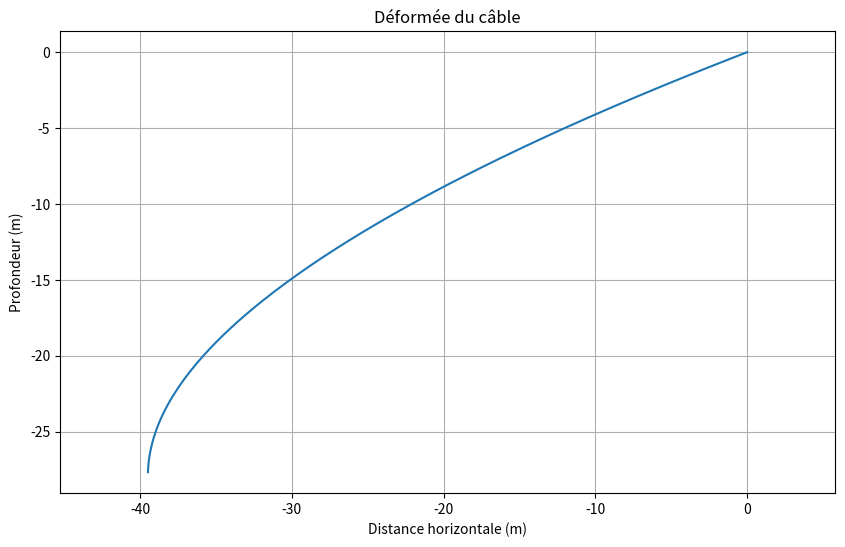
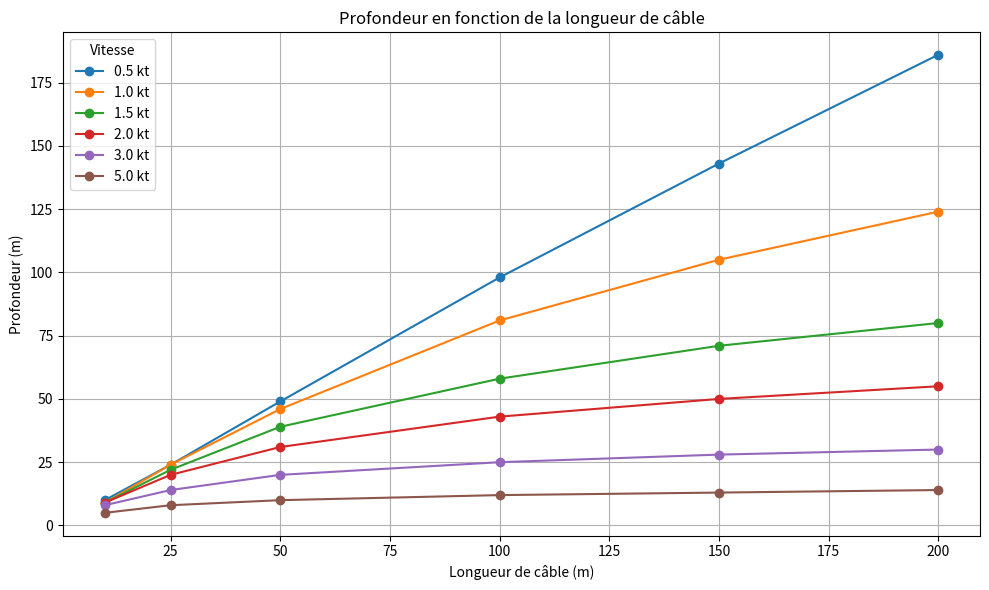
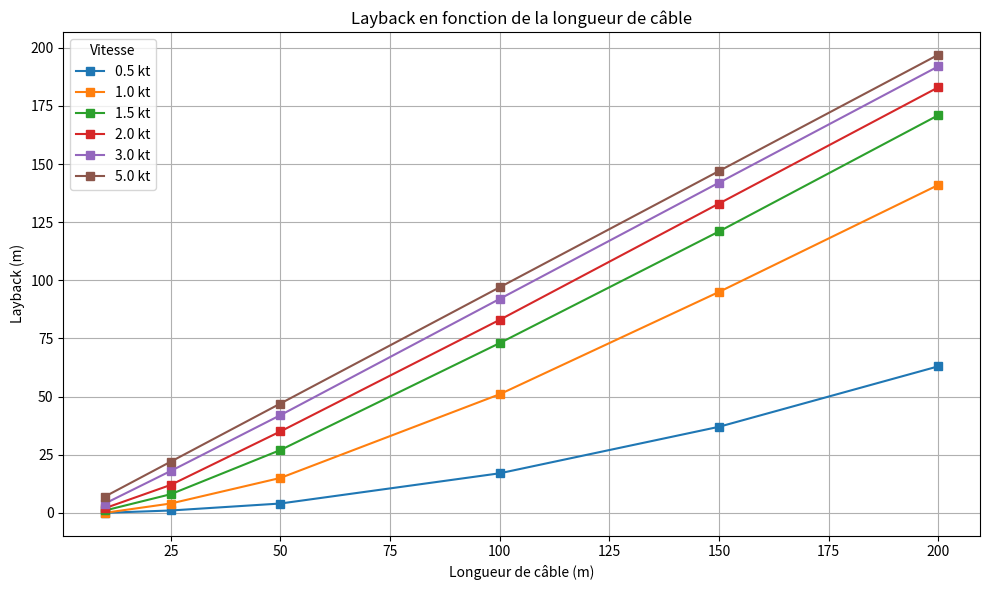
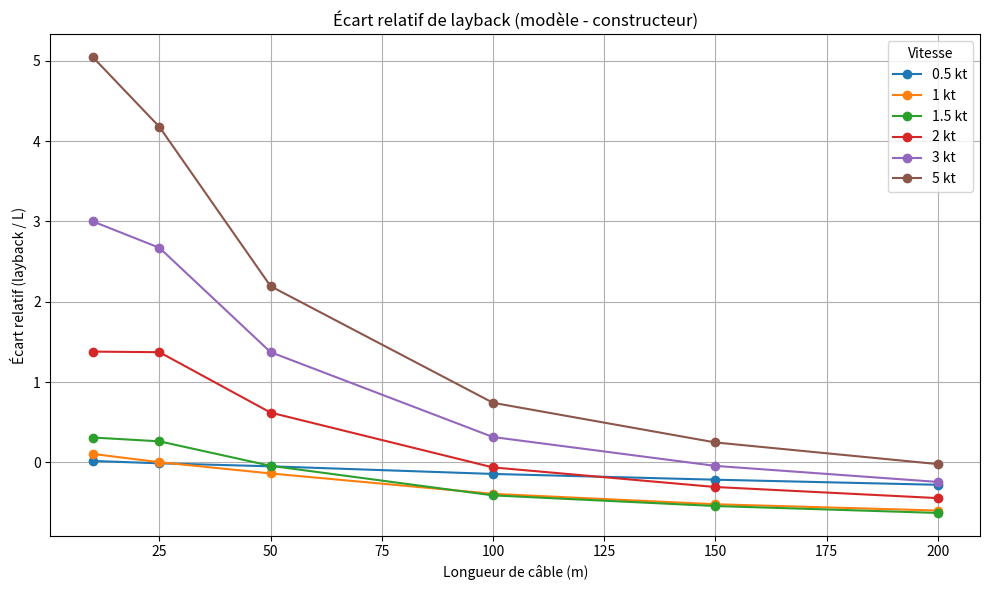
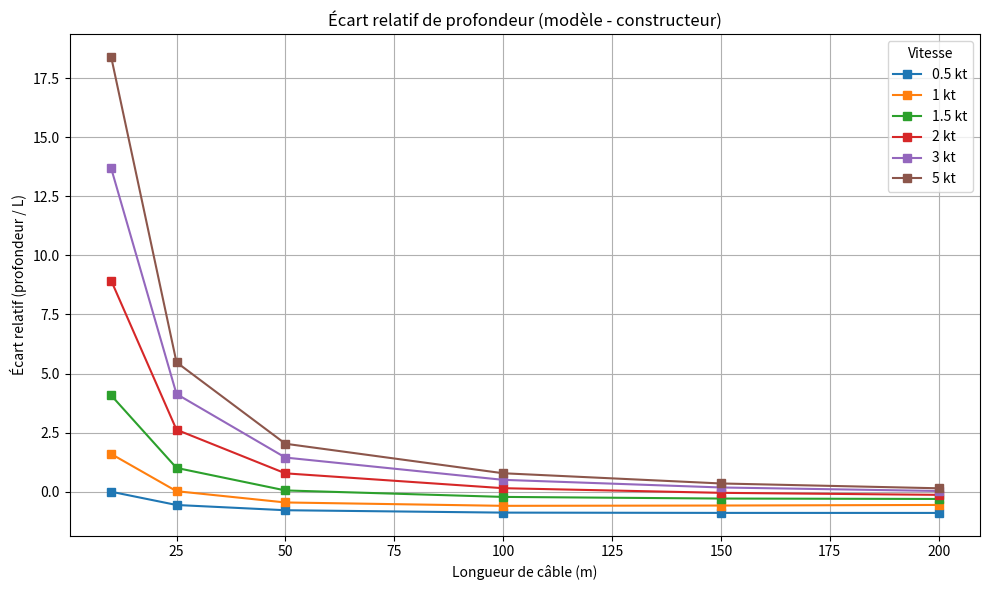

Reproduce these figures in Python, in order.
# ===============================
#    MODELE DE DEFORMEE DE CABLE
# ===============================

# --- 1. IMPORTS ---
import numpy as np
import matplotlib.pyplot as plt
import pandas as pd

# --- 2. CONSTANTES PHYSIQUES ET PARAMÈTRES ---
#region ---Grandeurs physiques---
g = 9.81
rho_eau = 1025  # kg/m³
mu = 1.1*10**(-3)
#endregion

#region --- CÂBLE ---
L_tot = 50.0       # Longueur totale du câble (m)
n = 150            # Nombre de segments
delta_s = L_tot / n# Longueur d'un segement

D = 0.0063              # Diamètre du câble (m)
S = (D**2) * np.pi / 4  # section du cable
mass_lin = 0.035        # Masse linéique du câble (kg/m)

P_c = - (mass_lin - rho_eau * (np.pi * D ** 2 / 4)) * g * delta_s  # Poids apparent
#endregion

#region --- bateau ---
v_kt = 3 # Vitesse en noeud
v_bateau = v_kt * 0.5144  # Vitesse en m/s
#endregion

#region --- SONAR ---
m_sondeur_imm = 6.7             # Masse apparente (plongée)
D_sondeur = 0.06
S_sondeur = (D_sondeur**2) * np.pi / 4  # Surface frontale
L_sondeur = 0.85
L_ail = 0.105
h_ail = 0.028

S_mouillee = np.pi * D_sondeur * (L_sondeur + D_sondeur) + 6 * L_ail * h_ail

#endregion

#region --- COEFFICIENTS HYDRODYNAMIQUES ---



Cd_sondeur = 1.0 # Trainée tangentielle sondeur
Re = rho_eau * v_bateau * L_sondeur/mu
Cf_sondeur = 0.455/((np.log(Re))**2.58) # trainée dynamique de frottement visqueux

Cd = 1.01     # Traînée normale section cable

#endregion

#region --- 4. FORCES ----

#force sur l_element
def calcul_forces(theta, L_tot = L_tot, v_kt = v_kt, n = n):

    v_bateau = v_kt * 0.5144  # Vitesse en m/s
    delta_s = L_tot / n
    v_n = v_bateau * np.cos(theta)
    v_t = v_bateau * np.sin(theta)

    Re = rho_eau * abs(v_t) * delta_s / mu
    Cf = 0.455 / ((np.log(Re)) ** 2.58)

    F_n = - 0.5 * rho_eau * v_n**2 * Cd * D * delta_s
    F_t = - 0.5 * rho_eau * v_t**2 * Cf * D * delta_s * np.pi

    return F_n, F_t

print(f"Pour un angle faible (10^-4) l'effort sur le cable est \nFn = {calcul_forces(0.0001)[0]} N et Ft =  {calcul_forces(0.0001)[1]} N."
      f"\nPour l'angle maximum immaginable de l'effort du sondeur sur le premier élement de cable "
      f"(la trainée s'opposerai à l'inclinaison d'où angle max) "
      f"on aurait \nFn = {calcul_forces(10)[0]} N et Ft = {calcul_forces(10)[1]} N"
      f"\nOn peud encadrer au moins par ces angles l'inclinaison du premier element de câble")

def effort_sondeur(v = v_kt):
    v_bateau = v * 0.5144
    Re = rho_eau * v_bateau * L_sondeur / mu
    Cf_sondeur = 0.455 / ((np.log(Re)) ** 2.58)  # trainée dynamique de frottement visqueux

    Fn = m_sondeur_imm * g
    Ft = 0.5 * rho_eau * (Cd_sondeur * S_sondeur + Cf_sondeur * S_mouillee) * v_bateau**2
    return (Ft, -Fn)


#endregion

#region --- 5. CALCUL DE LA DÉFORMÉE ---

def resoudre_deformee(L_tot = L_tot, v_kt = v_kt, n = n) :

    delta_s = L_tot / n

    alpha = np.zeros(n+1)
    #Beta = alpha[i+1]
    x = np.zeros(n + 1)
    z = np.zeros(n + 1)
    F = []

    eff_sond = effort_sondeur(v_kt)
    F.append(np.sqrt(eff_sond[0] ** 2 + eff_sond[1] ** 2))
    x[0] = 0
    z[0] = 0


    ## on initialise l'angle de la première section
    alpha[0] = np.arctan2(eff_sond[0],eff_sond[1])

    F_nc, F_tc = calcul_forces(alpha[0], L_tot = L_tot, v_kt = v_kt, n = n)

    #region == calcul ==
        #projection sur la normal du câble :
    # -F_nc + np.sin(alpha[1]) * F[1] - np.sin(alpha[0]) * (F[0] - P_c) = 0

        #projection sur la tengente du câble :
    # -F_tc + np.cos(alpha[1]) * F[1] - np.cos(alpha[0]) * (F[0] + P_c) = 0

    # (np.sin(alpha[1]) * F[1])²  = (F_nc + np.sin(alpha[0]) * (F[0] - P_c))²
    # (np.cos(alpha[1]) * F[1])²  = (F_nc + np.cos(alpha[0]) * (F[0] + P_c))²

    # ( (np.sin(alpha[1])² + (np.cos(alpha[1])² ) x F[1]²
    #        = (F_nc + np.sin(alpha[0]) * (F[0] - P_c))² + (F_nc + np.cos(alpha[0]) * (F[0] + P_c))²

    # F[1] = rac ( [ (F_nc + np.sin(alpha[0]) * (F[0] - P_c))² + (F_nc + np.cos(alpha[0]) * (F[0] + P_c))² ] )
    # alpha[1] = arcsin(-(1 / F[1]) * (F_nc + sin(-alpha[0]) * (F[0] + P_c)))
    #endregion

    F_i = np.sqrt(
        (F_nc - np.sin(alpha[0]) * (F[0] - P_c)) ** 2 +
        (F_tc - np.cos(alpha[0]) * (F[0] - P_c)) ** 2
    )

    alpha[1] = np.arctan2(
        -(F_nc - np.sin(alpha[0]) * (F[0] - P_c)),
        -(F_tc - np.cos(alpha[0]) * (F[0] - P_c))
    )
    F.append(F_i)


    for i in range(n):
        x[i+1] = x[i] + delta_s * np.sin(alpha[i])
        z[i+1] = z[i] - delta_s * np.cos(alpha[i])

        F_nc, F_tc = calcul_forces(alpha[i], L_tot, v_kt, n)

        F_imoins1 = F[i]

        F_i = np.sqrt(
            (F_nc - np.sin(alpha[i]) * (F_imoins1 - P_c)) ** 2 +
            (F_tc - np.cos(alpha[i]) * (F_imoins1 - P_c)) ** 2
        )

        # on actualise l'angle et on ajoute la positionn
        alpha[i + 1] = np.arctan2(
            -(F_nc - np.sin(alpha[i]) * (F_imoins1 - P_c)),
            -(F_tc - np.cos(alpha[i]) * (F_imoins1 - P_c))
        )
        F.append(F_i)
    return x - x[-1], z - z[-1]
#endregion

#region --- 6. AFFICHAGE DEFORMEE ---

def tracer_deformee(x, z):
    plt.figure(figsize=(10, 6))
    plt.plot(x, z)  # z orienté vers le bas
    plt.xlabel("Distance horizontale (m)")
    plt.ylabel("Profondeur (m)")
    plt.title("Déformée du câble")
    plt.grid(True)
    plt.axis("equal")
    plt.show()
#endregion

# --- 7. MAIN ---
if __name__ == "__main__":
    x, z = resoudre_deformee()
    tracer_deformee(x, z)

    layback = abs(x[0])   # distance horizontale depuis le bateau (en 0)
    profondeur = abs(z[0])  # profondeur positive

    print(f"\n--- RÉSULTATS ---")
    print(f"Layback (distance horizontale sonar-bateau) : {layback:.2f} m")
    print(f"Profondeur du sonar : {profondeur:.2f} m")


    vitesses = [0.5, 1, 1.5, 2, 3, 5]
    longueurs = [10, 25, 50, 100, 150, 200]

    laybacks = np.zeros((len(vitesses), len(longueurs)))
    profondeurs = np.zeros_like(laybacks)

    profondeur_constructeur = np.array([
        [10, 9, 9, 9, 8, 5],
        [24, 24, 22, 20, 14, 8],
        [49, 46, 39, 31, 20, 10],
        [98, 81, 58, 43, 25, 12],
        [143, 105, 71, 50, 28, 13],
        [186, 124, 80, 55, 30, 14]
    ])

    layback_constructeur = np.array([
        [0, 0, 1, 2, 4, 7],
        [1, 4, 8, 12, 18, 22],
        [4, 15, 27, 35, 42, 47],
        [17, 51, 73, 83, 92, 97],
        [37, 95, 121, 133, 142, 147],
        [63, 141, 171, 183, 192, 197]
    ])

    for i, v in enumerate(vitesses):
        for j, L in enumerate(longueurs):
            x, z = resoudre_deformee(L_tot=L, v_kt=v)
            laybacks[i, j] = abs(x[0])
            profondeurs[i, j] = abs(z[0])

    ecarts_layback = (laybacks - layback_constructeur)
    ecarts_profondeur = (profondeurs - profondeur_constructeur)

    df_prof = pd.DataFrame(profondeur_constructeur, index=longueurs, columns=vitesses)
    df_layb = pd.DataFrame(layback_constructeur, index=longueurs, columns=vitesses)

    plt.figure(figsize=(10, 6))
    for vitesse in df_prof.columns:
        plt.plot(df_prof.index, df_prof[vitesse], marker='o', label=f"{vitesse} kt")

    plt.title("Profondeur en fonction de la longueur de câble")
    plt.xlabel("Longueur de câble (m)")
    plt.ylabel("Profondeur (m)")
    plt.grid(True)
    plt.legend(title="Vitesse")
    plt.tight_layout()
    plt.show()

    plt.figure(figsize=(10, 6))
    for vitesse in df_layb.columns:
        plt.plot(df_layb.index, df_layb[vitesse], marker='s', label=f"{vitesse} kt")

    plt.title("Layback en fonction de la longueur de câble")
    plt.xlabel("Longueur de câble (m)")
    plt.ylabel("Layback (m)")
    plt.grid(True)
    plt.legend(title="Vitesse")
    plt.tight_layout()
    plt.show()


    # --- ÉCARTS RELATIFS ---
    laybacks_rel = laybacks / np.array(longueurs)[:, None]
    profondeurs_rel = profondeurs / np.array(longueurs)[:, None]
    laybacks_ref_rel = layback_constructeur / np.array(longueurs)[:, None]
    profondeurs_ref_rel = profondeur_constructeur / np.array(longueurs)[:, None]

    ecarts_rel_layback = laybacks_rel - laybacks_ref_rel
    ecarts_rel_profondeur = profondeurs_rel - profondeurs_ref_rel

    # --- AFFICHAGE TABLEAU ---

    print("\nLAYBACK RELATIFS DE REF (Layback / Longueur câble) :")
    print(laybacks_ref_rel.round(3))

    print("\nPROFONDEURS RELATIVES DE REF (Profondeur / Longueur câble) :")
    print(profondeurs_ref_rel.round(3))

    print("\nLAYBACK RELATIFS (Layback / Longueur câble) :")
    print(laybacks_rel.round(3))

    print("\nPROFONDEURS RELATIVES (Profondeur / Longueur câble) :")
    print(profondeurs_rel.round(3))

    df_rel_layback = pd.DataFrame(ecarts_rel_layback, index=longueurs, columns=vitesses)
    df_rel_prof = pd.DataFrame(ecarts_rel_profondeur, index=longueurs, columns=vitesses)

    print("\nÉCARTS RELATIFS (Layback / Longueur câble) :")
    print(df_rel_layback.round(3))

    print("\nÉCARTS RELATIFS (Profondeur / Longueur câble) :")
    print(df_rel_prof.round(3))

    # --- TRACÉ ---
    plt.figure(figsize=(10, 6))
    for v in vitesses:
        plt.plot(longueurs, df_rel_layback[v], marker='o', label=f"{v} kt")
    plt.title("Écart relatif de layback (modèle - constructeur)")
    plt.xlabel("Longueur de câble (m)")
    plt.ylabel("Écart relatif (layback / L)")
    plt.grid(True)
    plt.legend(title="Vitesse")
    plt.tight_layout()
    plt.show()

    plt.figure(figsize=(10, 6))
    for v in vitesses:
        plt.plot(longueurs, df_rel_prof[v], marker='s', label=f"{v} kt")
    plt.title("Écart relatif de profondeur (modèle - constructeur)")
    plt.xlabel("Longueur de câble (m)")
    plt.ylabel("Écart relatif (profondeur / L)")
    plt.grid(True)
    plt.legend(title="Vitesse")
    plt.tight_layout()
    plt.show()
